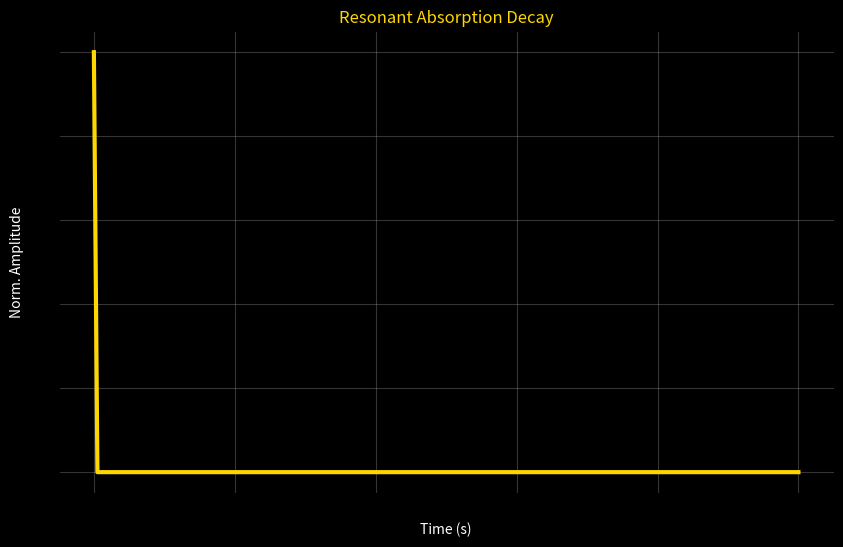

Generate this figure with matplotlib:
import numpy as np
import matplotlib.pyplot as plt
import os

os.makedirs("plots", exist_ok=True)

rho_ratio=10.0; delta_over_L=0.1; f0=43.0
contrast=(rho_ratio-1)/(rho_ratio+1)
gamma_over_omega=-(np.pi/2)*contrast*delta_over_L
tau=1/(np.abs(gamma_over_omega)*2*np.pi*f0)

print(f"γ/ω₀ ≈ {gamma_over_omega:.3f}")
print(f"Damping time τ ≈ {tau:.3f} s")

t=np.linspace(0,100,200)
A=np.exp(gamma_over_omega*2*np.pi*f0*t)

plt.figure(figsize=(10,6),facecolor='black')
plt.plot(t,A,color='gold',lw=3)
plt.xlabel('Time (s)',color='white')
plt.ylabel('Norm. Amplitude',color='white')
plt.title('Resonant Absorption Decay',color='gold')
plt.grid(alpha=0.3)
plt.gca().set_facecolor('black')
plt.savefig('plots/resonant_absorption_damping.png',dpi=300,facecolor='black')
plt.close()
